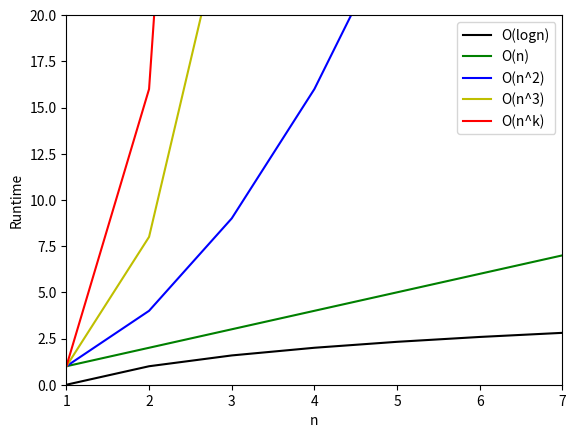

This figure's Python source:
import matplotlib.pyplot as plt
import numpy as np
import math

n=7;
k=4;

x = np.linspace(1,n,n);
y1 = np.log2(x);
y2 = x;
y3 = np.power(x,2);
y4 = np.power(x,3);
y5 = np.power(x,k);

plt.plot(x, y1, color='k', label='O(logn)')
plt.plot(x, y2, color='g', label='O(n)')
plt.plot(x, y3, color='b', label='O(n^2)')
plt.plot(x, y4, color='y', label='O(n^3)')
plt.plot(x, y5, color='r', label='O(n^k)')
plt.legend(loc="upper right")
plt.xlim(1, 7.0)
plt.ylim(0, 20.0)
plt.xlabel('n')
plt.ylabel('Runtime')
plt.show()
